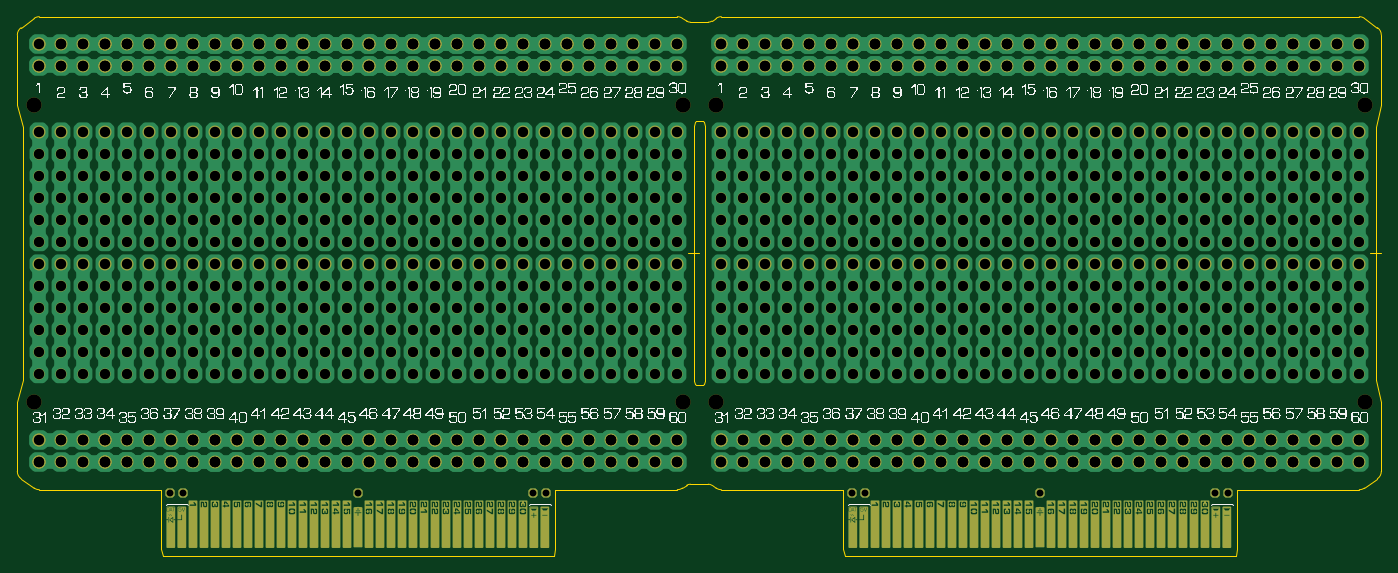
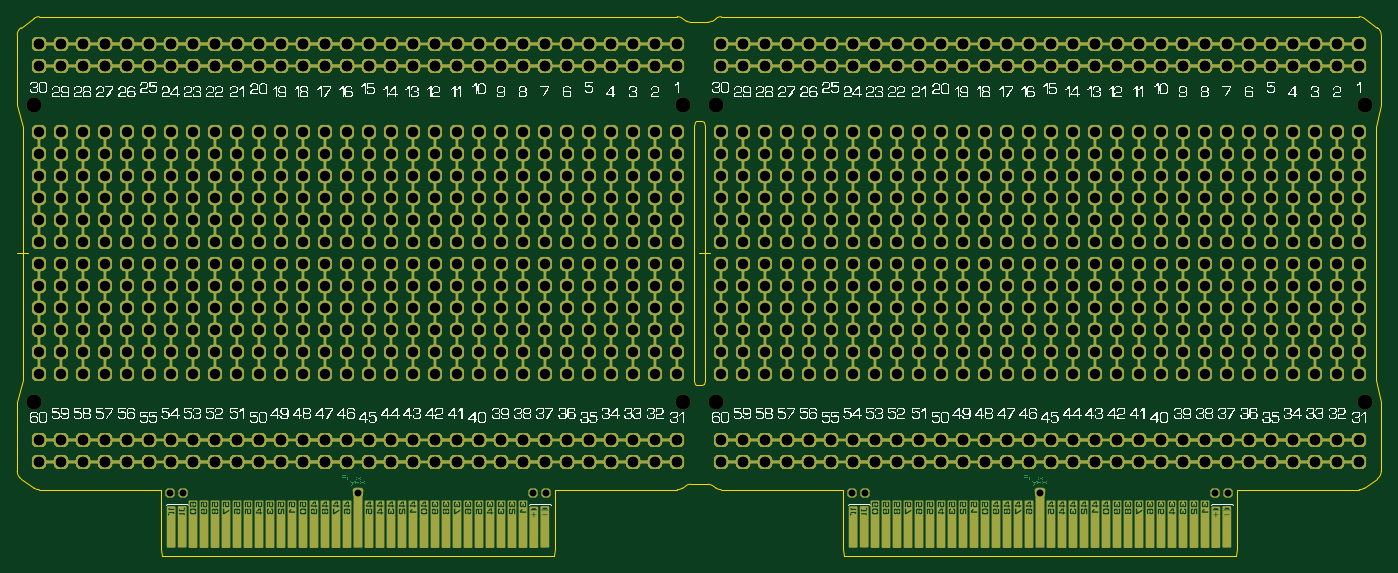
Circuit board: 11 layer files. Board 157.5 x 62.2 mm.
- bottom_copper: DoubleWig-B_Cu.gbl (193396 bytes)
- bottom_mask: DoubleWig-B_Mask.gbs (168172 bytes)
- paste: DoubleWig-B_Paste.gbp (115180 bytes)
- bottom_silk: DoubleWig-B_Silkscreen.gbo (3243501 bytes)
- outline: DoubleWig-Edge_Cuts.gm1 (4365 bytes)
- top_copper: DoubleWig-F_Cu.gtl (184690 bytes)
- top_mask: DoubleWig-F_Mask.gts (150765 bytes)
- paste: DoubleWig-F_Paste.gtp (102771 bytes)
- top_silk: DoubleWig-F_Silkscreen.gto (1709916 bytes)
- drill: DoubleWig-NPTH.drl (454 bytes)
- drill: DoubleWig-PTH.drl (23916 bytes)

=== bottom_copper: DoubleWig-B_Cu.gbl (193396 bytes, source omitted) ===
=== bottom_mask: DoubleWig-B_Mask.gbs (168172 bytes, source withheld) ===
=== paste: DoubleWig-B_Paste.gbp (115180 bytes, source withheld) ===
=== bottom_silk: DoubleWig-B_Silkscreen.gbo (3243501 bytes, source omitted) ===
=== outline: DoubleWig-Edge_Cuts.gm1 ===
G04 #@! TF.GenerationSoftware,KiCad,Pcbnew,10.0.1*
G04 #@! TF.CreationDate,2026-07-05T21:53:46-07:00*
G04 #@! TF.ProjectId,wig,7769672e-6b69-4636-9164-5f7063625858,rev?*
G04 #@! TF.SameCoordinates,Original*
G04 #@! TF.FileFunction,Profile,NP*
%FSLAX46Y46*%
G04 Gerber Fmt 4.6, Leading zero omitted, Abs format (unit mm)*
G04 Created by KiCad (PCBNEW 10.0.1) date 2026-07-05 21:53:46*
%MOMM*%
%LPD*%
G01*
G04 APERTURE LIST*
G04 #@! TA.AperFunction,Profile*
%ADD10C,0.010000*%
G04 #@! TD*
G04 #@! TA.AperFunction,Profile*
%ADD11C,0.050000*%
G04 #@! TD*
G04 APERTURE END LIST*
D10*
X153807036Y-41482336D02*
X153917278Y-41923307D01*
X153941532Y-42120321D01*
X153941532Y-71130321D01*
X153917279Y-71327335D01*
X153807036Y-71768308D01*
X153682782Y-71865322D01*
X152930282Y-71865322D01*
X152806029Y-71768308D01*
X152695786Y-71327335D01*
X152671532Y-71130321D01*
X152671532Y-42120321D01*
X152695786Y-41923307D01*
X152806028Y-41482336D01*
X152930282Y-41385322D01*
X153682782Y-41385322D01*
X153807036Y-41482336D01*
D11*
X74566532Y-31428500D02*
X74566532Y-39480300D01*
X74566532Y-31428520D02*
G75*
G02*
X75009664Y-30586050I1022368J20D01*
G01*
X74566532Y-39480300D02*
X75201532Y-42020300D01*
X74566532Y-73770300D02*
X74566532Y-81822100D01*
X75009683Y-82664563D02*
G75*
G02*
X74566571Y-81822120I579117J842363D01*
G01*
X75201532Y-42020300D02*
X75201532Y-71230300D01*
X75201532Y-71230300D02*
X74566532Y-73770300D01*
X76512818Y-29510163D02*
X75009683Y-30586077D01*
X76512818Y-29510163D02*
G75*
G02*
X77106532Y-29320331I593782J-833737D01*
G01*
X76512818Y-83740477D02*
X75009683Y-82664563D01*
X77106532Y-83930320D02*
G75*
G02*
X76512817Y-83740478I-32J1023220D01*
G01*
X88536532Y-83930320D02*
X77106564Y-83930320D01*
X139336532Y-83930321D02*
X150766500Y-83930321D01*
X150766532Y-29320321D02*
X77106532Y-29320320D01*
X150766532Y-29320321D02*
G75*
G02*
X151360243Y-29510169I-32J-1023379D01*
G01*
X151360214Y-83740478D02*
G75*
G02*
X150766500Y-83930301I-593714J833578D01*
G01*
X151360214Y-83740478D02*
X151836312Y-83427092D01*
X151360246Y-29510164D02*
X151836344Y-29823550D01*
X151836312Y-83427092D02*
G75*
G02*
X152276165Y-83295298I439888J-668208D01*
G01*
X152276165Y-83295321D02*
X154336844Y-83295321D01*
X152276197Y-29955321D02*
G75*
G02*
X151836343Y-29823551I3J800021D01*
G01*
X152276197Y-29955321D02*
X154336876Y-29955321D01*
X153306532Y-56625321D02*
X152036532Y-56625321D01*
X154336844Y-83295321D02*
G75*
G02*
X154776668Y-83427106I-44J-799979D01*
G01*
X154776715Y-29823559D02*
G75*
G02*
X154336876Y-29955305I-439815J668259D01*
G01*
X155252786Y-83740458D02*
X154776683Y-83427083D01*
X155252818Y-29510184D02*
X154776715Y-29823559D01*
X155252818Y-29510184D02*
G75*
G02*
X155846532Y-29320348I593782J-833716D01*
G01*
X155846500Y-83930301D02*
G75*
G02*
X155252788Y-83740455I100J1023601D01*
G01*
X167276532Y-83930341D02*
X155846564Y-83930341D01*
X218076532Y-83930342D02*
X229506500Y-83930342D01*
X229506532Y-29320342D02*
X155846532Y-29320341D01*
X229506532Y-29320342D02*
G75*
G02*
X230100240Y-29510193I-32J-1023358D01*
G01*
X230100246Y-29510185D02*
X231603381Y-30586099D01*
X230100246Y-83740499D02*
G75*
G02*
X229506532Y-83930336I-593746J833599D01*
G01*
X230100246Y-83740499D02*
X231603381Y-82664585D01*
X231411532Y-42020342D02*
X231411532Y-71230342D01*
X231411532Y-71230342D02*
X232046532Y-73770342D01*
X231603381Y-30586099D02*
G75*
G02*
X232046496Y-31428542I-579181J-842401D01*
G01*
X232046532Y-31428542D02*
X232046532Y-39480342D01*
X232046532Y-39480342D02*
X231411532Y-42020342D01*
X232046532Y-56625342D02*
X230776532Y-56625342D01*
X232046532Y-73770342D02*
X232046532Y-81822142D01*
X232046532Y-81822142D02*
G75*
G02*
X231603362Y-82664557I-1022332J42D01*
G01*
G04 #@! TO.C,U1*
X88536532Y-83930320D02*
X91203532Y-83930321D01*
X91203532Y-90788322D02*
X91203532Y-83930321D01*
X91203532Y-90788322D02*
X91330532Y-91550321D01*
X91330532Y-91550321D02*
X136542532Y-91550322D01*
X136542532Y-91550322D02*
X136669532Y-90788322D01*
X136669532Y-90788322D02*
X136669532Y-83930322D01*
X139336532Y-83930321D02*
X136669532Y-83930322D01*
X167276532Y-83930341D02*
X169943532Y-83930342D01*
X169943532Y-90788343D02*
X169943532Y-83930342D01*
X169943532Y-90788343D02*
X170070532Y-91550342D01*
X170070532Y-91550342D02*
X215282532Y-91550343D01*
X215282532Y-91550343D02*
X215409532Y-90788343D01*
X215409532Y-90788343D02*
X215409532Y-83930343D01*
X218076532Y-83930342D02*
X215409532Y-83930343D01*
G04 #@! TD*
M02*

=== top_copper: DoubleWig-F_Cu.gtl (184690 bytes, source omitted) ===
=== top_mask: DoubleWig-F_Mask.gts (150765 bytes, source omitted) ===
=== paste: DoubleWig-F_Paste.gtp (102771 bytes, source withheld) ===
=== top_silk: DoubleWig-F_Silkscreen.gto (1709916 bytes, source omitted) ===
=== drill: DoubleWig-NPTH.drl ===
M48
; DRILL file KiCad 10.0.1 date 2026-07-05T21:53:46
; FORMAT={-:-/ absolute / metric / decimal}
; #@! TF.CreationDate,2026-07-05T21:53:46-07:00
; #@! TF.GenerationSoftware,Kicad,Pcbnew,10.0.1
; #@! TF.FileFunction,NonPlated,1,2,NPTH
FMAT,2
METRIC
; #@! TA.AperFunction,NonPlated,NPTH,ComponentDrill
T1C1.750
%
G90
G05
T1
X76.472Y-39.48
X76.472Y-73.77
X151.402Y-39.48
X151.402Y-73.77
X155.212Y-39.48
X155.212Y-73.77
X230.142Y-39.48
X230.142Y-73.77
M30

=== drill: DoubleWig-PTH.drl (23916 bytes, source omitted) ===
